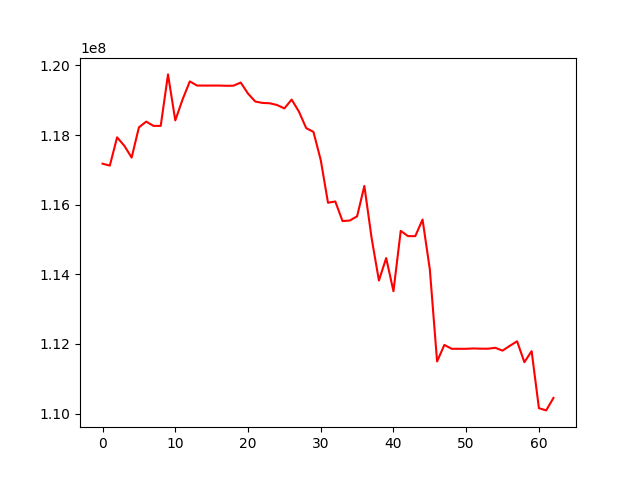

The table this chart was drawn from, first rows:
, 0
0, 117177436
1, 117121718
2, 117933580
3, 117690725
4, 117352160
5, 118219682
6, 118385139
7, 118262999
8, 118262885
9, 119741060
10, 118420731
11, 119019263
12, 119539965
13, 119420425
14, 119420425
15, 119420425
16, 119420425
17, 119414333
18, 119417233
19, 119506799
20, 119190520
21, 118962380
22, 118921533
23, 118911857
24, 118861954
25, 118763675
26, 119017872
27, 118673641
28, 118199249
29, 118089537
30, 117283827
31, 116055262
32, 116092251
33, 115528877
34, 115545472
35, 115665504
36, 116537958
37, 115037006
38, 113821616
39, 114466757
40, 113515050
41, 115247657
42, 115097020
43, 115096590
44, 115573066
45, 114143710
46, 111497821
47, 111973598
48, 111861624
49, 111861624
50, 111861624
51, 111871852
52, 111864532
53, 111864532
54, 111889803
55, 111809499
56, 111947032
57, 112077324
58, 111477048
59, 111794029
... 3 more rows
